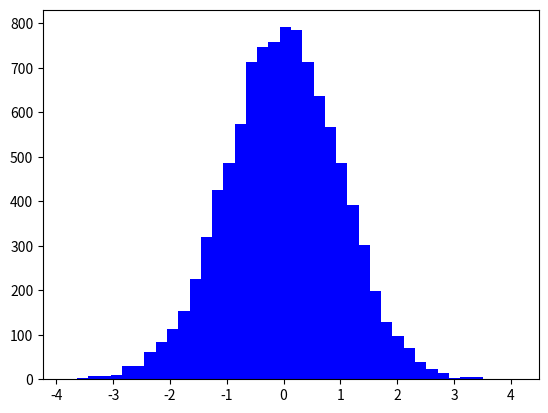

The matplotlib source for this figure: (Note: this script raises an exception after producing the figure.)
import numpy as np
import matplotlib.pyplot as plt

def main():
    t = np.random.randn(10000)
    plt.hist(t, 40, normed=1, color='b', alpha=0.5)
    plt.title('Test')
    plt.xlabel('X')
    plt.ylabel('Y')
    plt.grid(True)
    plt.savefig('hist.png')

if __name__ == '__main__':
    main()
